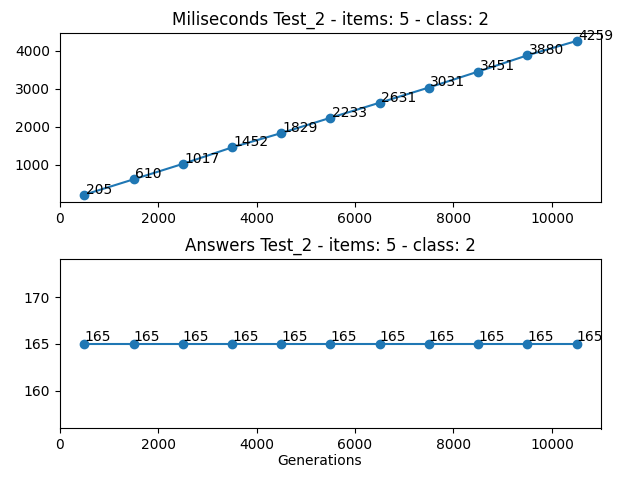

Source data for this figure (header and first rows):
Generations, Loop, Times (miliseconds), Answer
500, 88733207, 205, 165
1500, 89828844, 610, 165
2500, 91656772, 1017, 165
3500, 94214563, 1452, 165
4500, 97503159, 1829, 165
5500, 101522799, 2233, 165
6500, 106272659, 2631, 165
7500, 111755167, 3031, 165
8500, 117967467, 3451, 165
9500, 124910203, 3880, 165
10500, 132584118, 4259, 165
